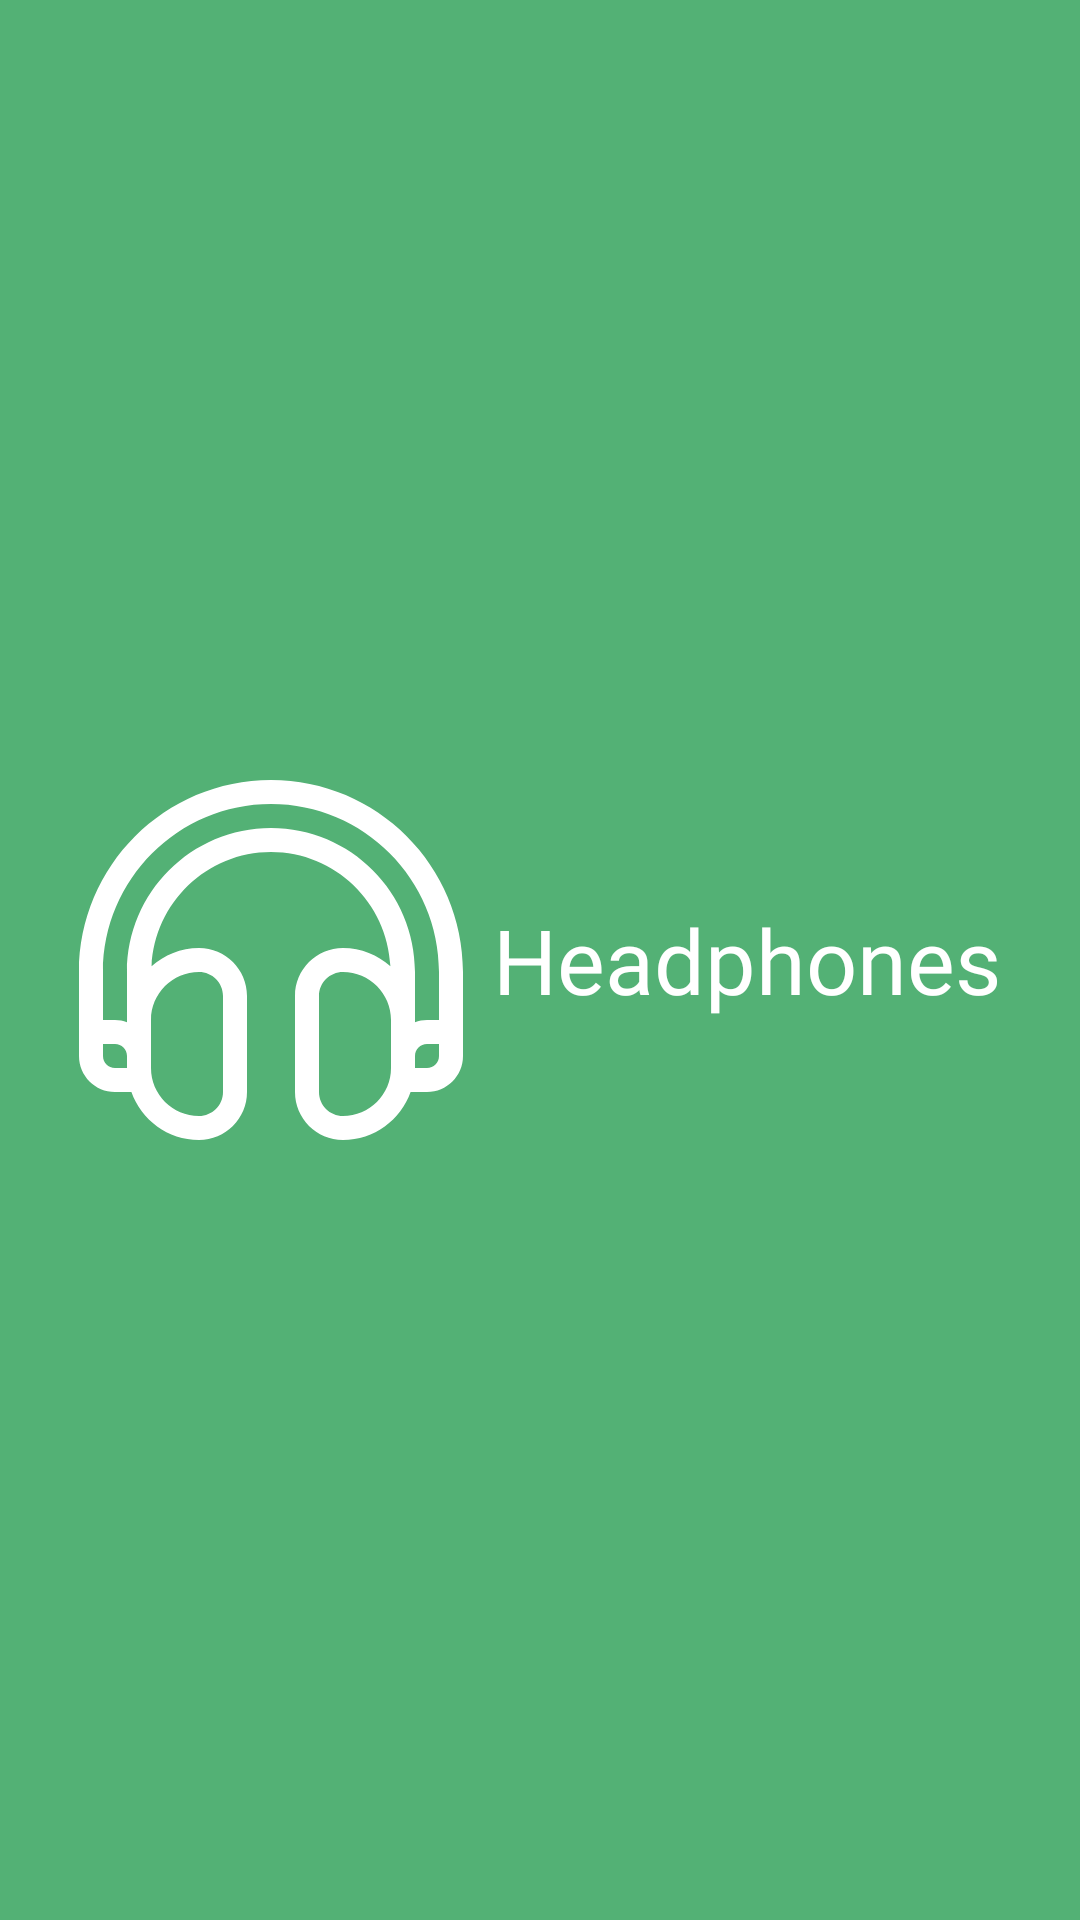

Reconstruct the res/layout file that produces this screen, plus the resources it refers to.
<!-- AndroidManifest.xml: application theme Theme.AppCompat.NoActionBar -->
<!-- res/layout/activity_splash.xml -->
<?xml version="1.0" encoding="utf-8"?>
<LinearLayout
    xmlns:android="http://schemas.android.com/apk/res/android"
    xmlns:app="http://schemas.android.com/apk/res-auto"
    xmlns:tools="http://schemas.android.com/tools"
    android:layout_width="match_parent"
    android:layout_height="match_parent"
    android:background="#53B175"
    android:orientation="horizontal"
    tools:context=".Splash">

    <LinearLayout
        android:layout_width="match_parent"
        android:layout_height="match_parent"
        android:layout_weight="1"
        android:gravity="center"
        android:orientation="horizontal">

        <ImageView
            android:id="@+id/imageView3"
            android:layout_width="wrap_content"
            android:layout_height="wrap_content"
            android:layout_gravity="center"
            app:srcCompat="@drawable/headpones"
            tools:ignore="VectorDrawableCompat" />

        <TextView
            android:id="@+id/textView5"
            android:layout_width="wrap_content"
            android:layout_height="wrap_content"
            android:fontFamily="@font/gilroy_black"
            android:gravity="center"
            android:paddingLeft="10dp"
            android:text="Headphones"
            android:textColor="@color/white"
            android:textSize="30dp" />
    </LinearLayout>

</LinearLayout>
<!-- resources referenced by this layout -->
<resources>
  <color name="white">#FFFFFFFF</color>
  <!-- drawable headpones (drawable) -->
  <vector xmlns:android="http://schemas.android.com/apk/res/android"
      android:width="128dp"
      android:height="120dp"
      android:viewportWidth="128"
      android:viewportHeight="120">
    <path
        android:pathData="M64,0C28.648,0 0,28.649 0,64.002V92.003C0,98.62 5.383,104.003 12,104.003H17.469C20.773,113.305 29.563,120 40,120C48.836,120 56,112.836 56,104.003V72.002C56,63.162 48.836,55.998 40,55.998C33.914,55.998 28.422,58.334 24.195,62.064C25.227,40.919 42.609,23.997 64,23.997C85.391,23.997 102.773,40.919 103.805,62.064C99.578,58.334 94.086,55.998 88,55.998C79.164,55.998 72,63.162 72,72.002V104.003C72,112.836 79.164,120 88,120C98.438,120 107.227,113.305 110.531,104.003H116C122.617,104.003 128,98.62 128,92.003V64.002C128,28.649 99.352,0 64,0ZM12,96.003C9.789,96.003 8,94.214 8,92.003V87.999H12C14.211,87.999 16,89.788 16,92.003V96.003H12ZM40,64.002C44.414,64.002 48,67.584 48,72.002V104.003C48,108.418 44.414,112.004 40,112.004C31.18,112.004 24,104.823 24,96.003V80.003C24,71.182 31.18,64.002 40,64.002ZM64,16.001C37.492,16.001 16,37.493 16,64.002V80.003V80.733C14.742,80.288 13.406,80.003 12,80.003H8V64.002C8,33.122 33.123,7.997 64,7.997C94.875,7.997 120,33.122 120,64.002V80.003H116C114.594,80.003 113.258,80.288 112,80.733V80.003V64.002C112,37.493 90.508,16.001 64,16.001ZM104,96.003C104,104.823 96.82,112.004 88,112.004C83.586,112.004 80,108.418 80,104.003V72.002C80,67.584 83.586,64.002 88,64.002C96.82,64.002 104,71.182 104,80.003V96.003ZM116,96.003H112V92.003C112,89.788 113.789,87.999 116,87.999H120V92.003C120,94.214 118.211,96.003 116,96.003Z"
        android:fillColor="#ffffff"/>
  </vector>
</resources>
